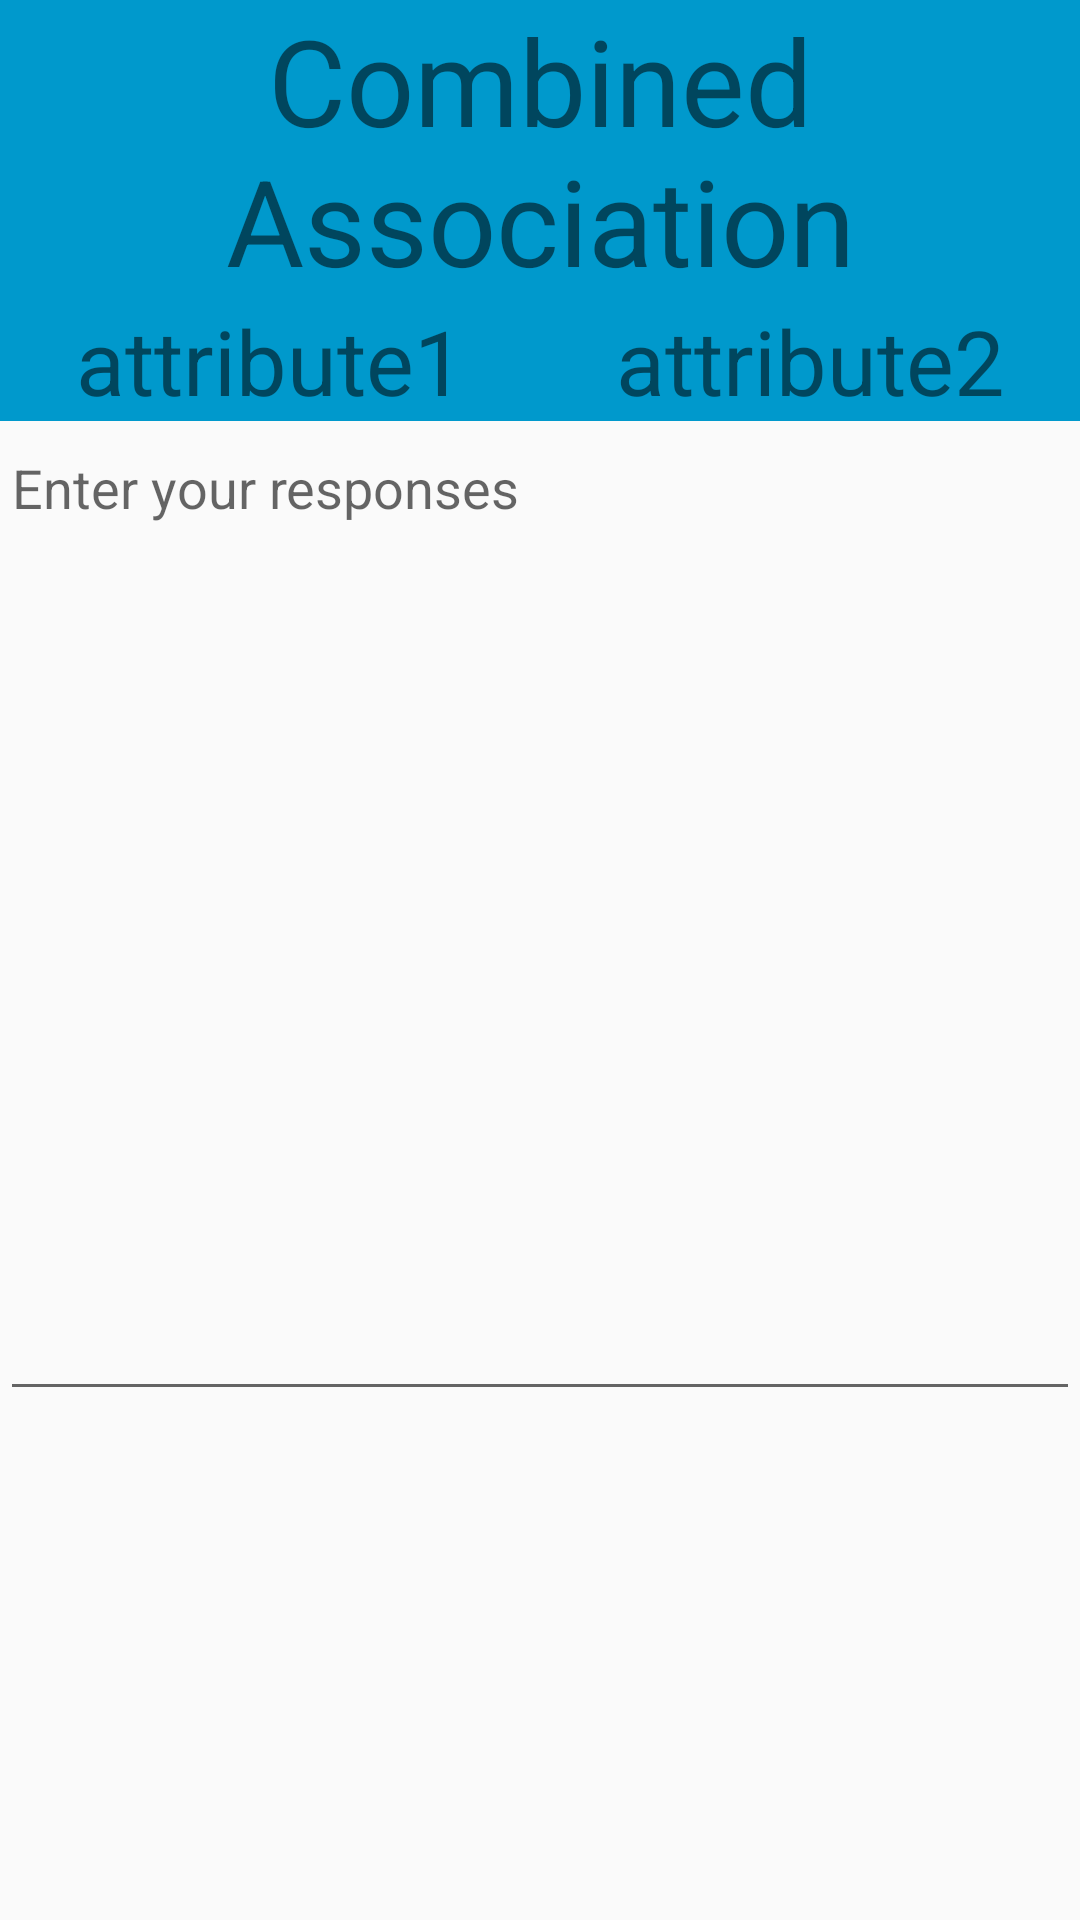

Produce the Android XML layout that renders to this screen, including the resource entries it uses.
<!-- AndroidManifest.xml: application theme LoginTheme -->
<!-- res/layout/popup_comb.xml -->
<?xml version="1.0" encoding="utf-8"?>
<RelativeLayout xmlns:android="http://schemas.android.com/apk/res/android"
    xmlns:tools="http://schemas.android.com/tools"
    android:layout_width="match_parent"
    android:layout_height="match_parent">

    <TableLayout
        android:layout_width="match_parent"
        android:id="@+id/tablecomb"
        android:layout_height="wrap_content">

        <TableRow
            android:id="@+id/rowComb1"
            android:layout_height="wrap_content"
            android:layout_width="match_parent">

            <TextView
                android:text="Combined Association"
                android:textSize="40sp"
                android:layout_weight="1"
                android:layout_width="match_parent"
                android:layout_height="wrap_content"
                android:textAlignment="center"

                android:background="@android:color/holo_blue_dark"/>

        </TableRow>
    </TableLayout>

    <TableLayout
        android:layout_width="match_parent"
        android:layout_height="wrap_content"
        android:layout_below="@+id/tablecomb"
        android:id="@+id/tableLayout">

        <TableRow
            android:id="@+id/rowComb2"
            android:layout_height="wrap_content"
            android:layout_width="match_parent">

            <LinearLayout
                android:layout_width="match_parent"
                android:layout_height="wrap_content"
                android:orientation="horizontal"
                android:layout_weight="1"
                android:background="@android:color/holo_blue_dark" >
                <TextView
                    android:id="@+id/attributeComb1"
                    android:text="attribute1"
                    android:layout_width="0dp"
                    android:layout_height="wrap_content"
                    android:layout_weight="1"
                    android:textSize="30sp"
                    android:layout_gravity="center_horizontal"
                    android:textAlignment="center" />

                <TextView
                    android:id="@+id/attributeComb2"
                    android:layout_width="0dp"
                    android:layout_height="wrap_content"
                    android:layout_weight="1"
                    android:textSize="30sp"
                    android:textAlignment="center"
                    android:layout_gravity="center_vertical"
                    android:text="attribute2"/>
            </LinearLayout>

        </TableRow>

        <TableRow
            android:id="@+id/rowComb3"
            android:layout_height="wrap_content"
            android:layout_width="match_parent">

            <EditText
                android:id="@+id/editAttrComb1"
                android:layout_width="170dp"
                android:layout_height="330dp"
                android:inputType="textMultiLine|textCapSentences"
                android:maxLines="10"
                android:maxLength="2000"
                android:layout_weight="1"
                android:gravity="top|left"
                android:hint="Enter your responses"
                android:scrollHorizontally="false"
                tools:text="Brainstorm and enter"/>

        </TableRow>


    </TableLayout>

</RelativeLayout>
<!-- resources referenced by this layout -->
<resources>
  <style name="LoginTheme" parent="Theme.AppCompat.Light.NoActionBar">
          
          <item name="colorPrimary">@color/colorPrimary</item>
          <item name="colorPrimaryDark">@color/colorPrimaryDark</item>
          <item name="colorAccent">@color/colorAccent</item>
          <item name="android:windowContentTransitions">true</item>
      </style>
  <color name="colorPrimary">#3F51B5</color>
  <color name="colorPrimaryDark">#303F9F</color>
  <color name="colorAccent">#FF4081</color>
</resources>
